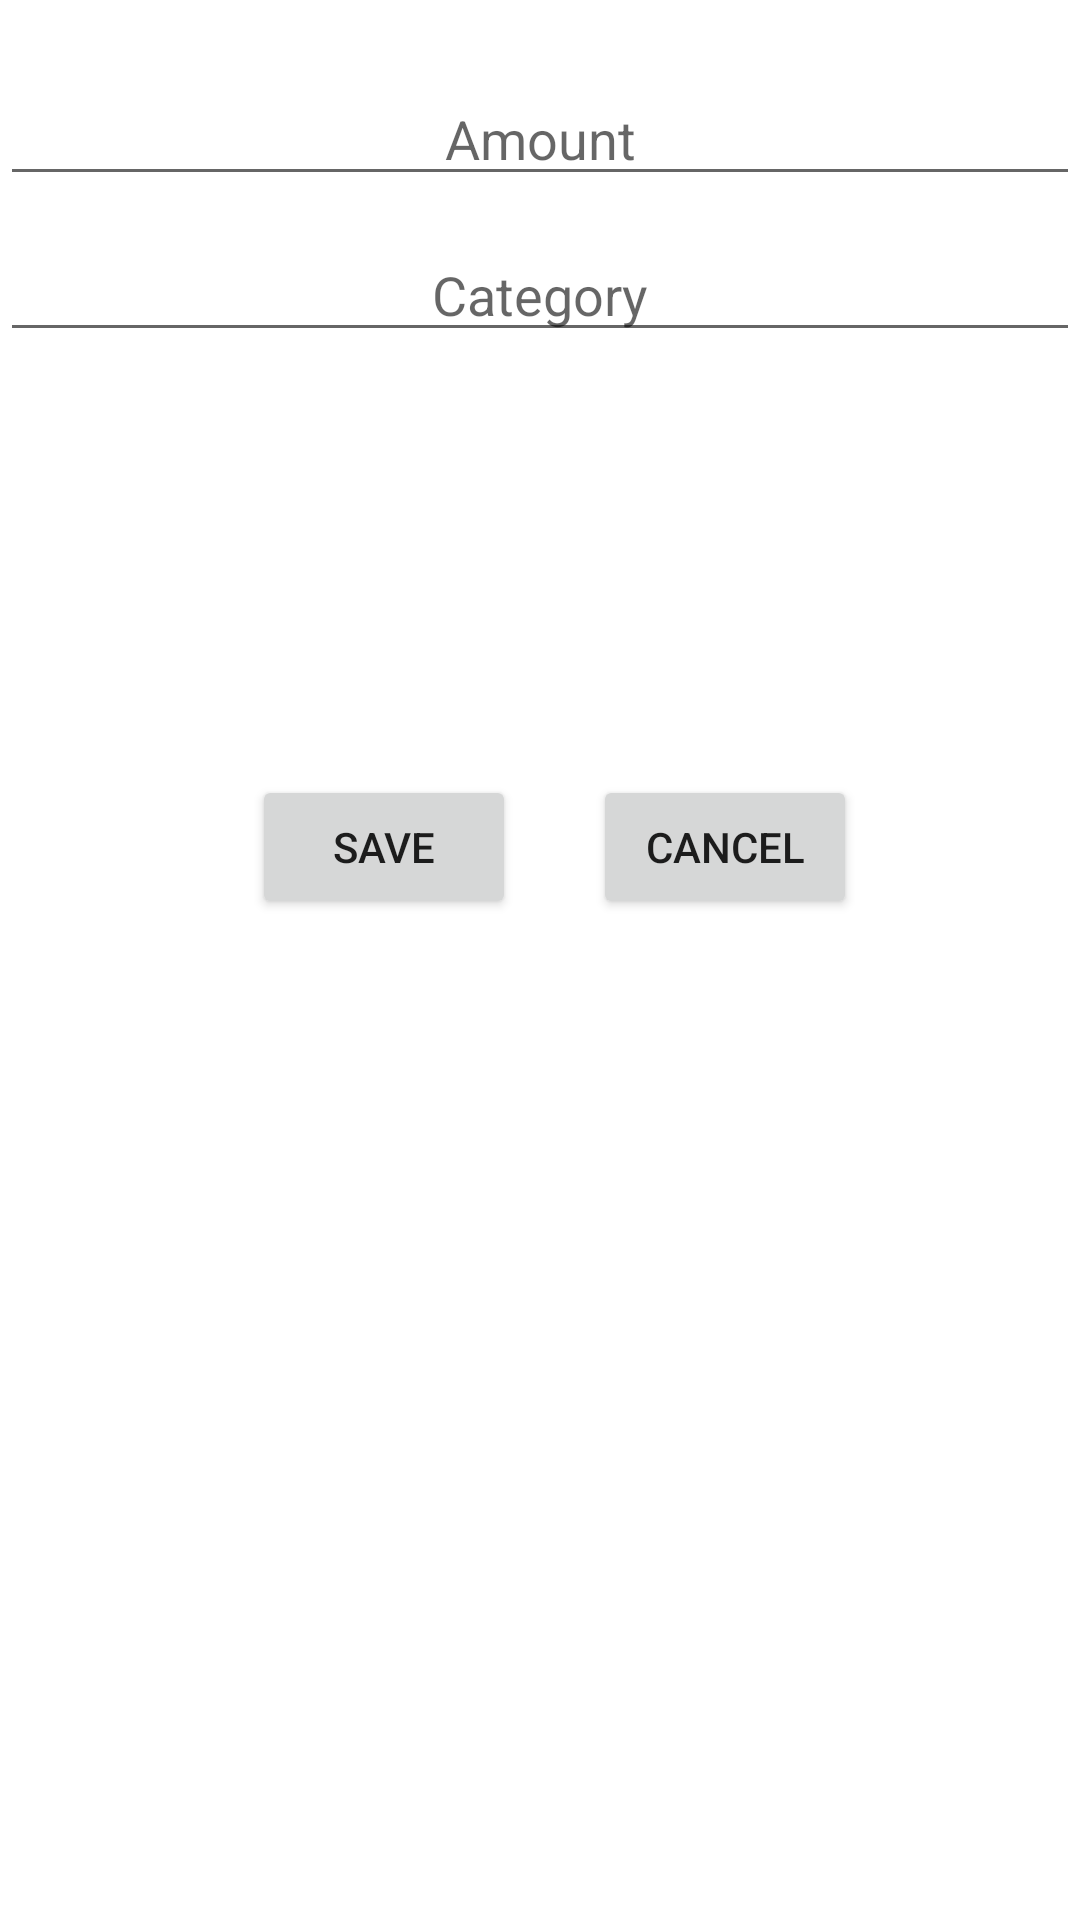

Android layout source for this screen:
<!-- AndroidManifest.xml: application theme Theme.CoinPurse -->
<!-- res/layout/popup.xml -->
<?xml version="1.0" encoding="utf-8"?>
<androidx.constraintlayout.widget.ConstraintLayout xmlns:android="http://schemas.android.com/apk/res/android"
    xmlns:app="http://schemas.android.com/apk/res-auto"
    xmlns:tools="http://schemas.android.com/tools"
    android:layout_width="match_parent"
    android:layout_height="300dp"
    android:orientation="vertical"

    >


    <EditText
        android:id="@+id/category_text"
        android:layout_width="match_parent"

        android:layout_height="wrap_content"
        android:layout_marginTop="52dp"
        android:hint="Category"
        android:textAlignment="center"
        app:layout_constraintEnd_toEndOf="parent"
        app:layout_constraintHorizontal_bias="0.0"
        app:layout_constraintStart_toStartOf="parent"
        app:layout_constraintTop_toTopOf="@+id/amount_text" />

    <EditText
        android:id="@+id/amount_text"
        android:layout_width="match_parent"


        android:layout_height="wrap_content"
        android:layout_marginTop="24dp"
        android:hint="Amount"
        android:textAlignment="center"
        app:layout_constraintEnd_toEndOf="parent"
        app:layout_constraintStart_toStartOf="parent"
        app:layout_constraintTop_toTopOf="parent" />

    <Button
        android:id="@+id/Cancel_button"
        android:layout_width="wrap_content"
        android:layout_height="wrap_content"
        android:text="Cancel"
        app:layout_constraintBottom_toBottomOf="parent"
        app:layout_constraintEnd_toEndOf="parent"
        app:layout_constraintHorizontal_bias="0.727"
        app:layout_constraintStart_toStartOf="parent"
        app:layout_constraintTop_toBottomOf="@+id/category_text"
        app:layout_constraintVertical_bias="0.297" />

    <Button
        android:id="@+id/Save_button"
        android:layout_width="wrap_content"
        android:layout_height="wrap_content"
        android:layout_marginStart="84dp"
        android:text="Save"
        app:layout_constraintBottom_toBottomOf="parent"
        app:layout_constraintStart_toStartOf="parent"
        app:layout_constraintTop_toBottomOf="@+id/category_text"
        app:layout_constraintVertical_bias="0.297" />


</androidx.constraintlayout.widget.ConstraintLayout>
<!-- resources referenced by this layout -->
<resources>
  <style name="Theme.CoinPurse" parent="Theme.MaterialComponents.DayNight.DarkActionBar">
          
          <item name="colorPrimary">@color/purple_500</item>
          <item name="colorPrimaryVariant">@color/purple_700</item>
          <item name="colorOnPrimary">@color/white</item>
          
          <item name="colorSecondary">@color/teal_200</item>
          <item name="colorSecondaryVariant">@color/teal_700</item>
          <item name="colorOnSecondary">@color/black</item>
          
          <item name="android:statusBarColor" tools:targetApi="l">?attr/colorPrimaryVariant</item>
          
      </style>
  <!-- not gathered from this repository: default colours our renderer supplied (Android Studio template values) -->
  <color name="purple_500">#FF6200EE</color>
  <color name="purple_700">#FF3700B3</color>
  <color name="teal_200">#FF03DAC5</color>
  <color name="teal_700">#FF018786</color>
  <color name="black">#FF000000</color>
  <color name="white">#FFFFFFFF</color>
</resources>
